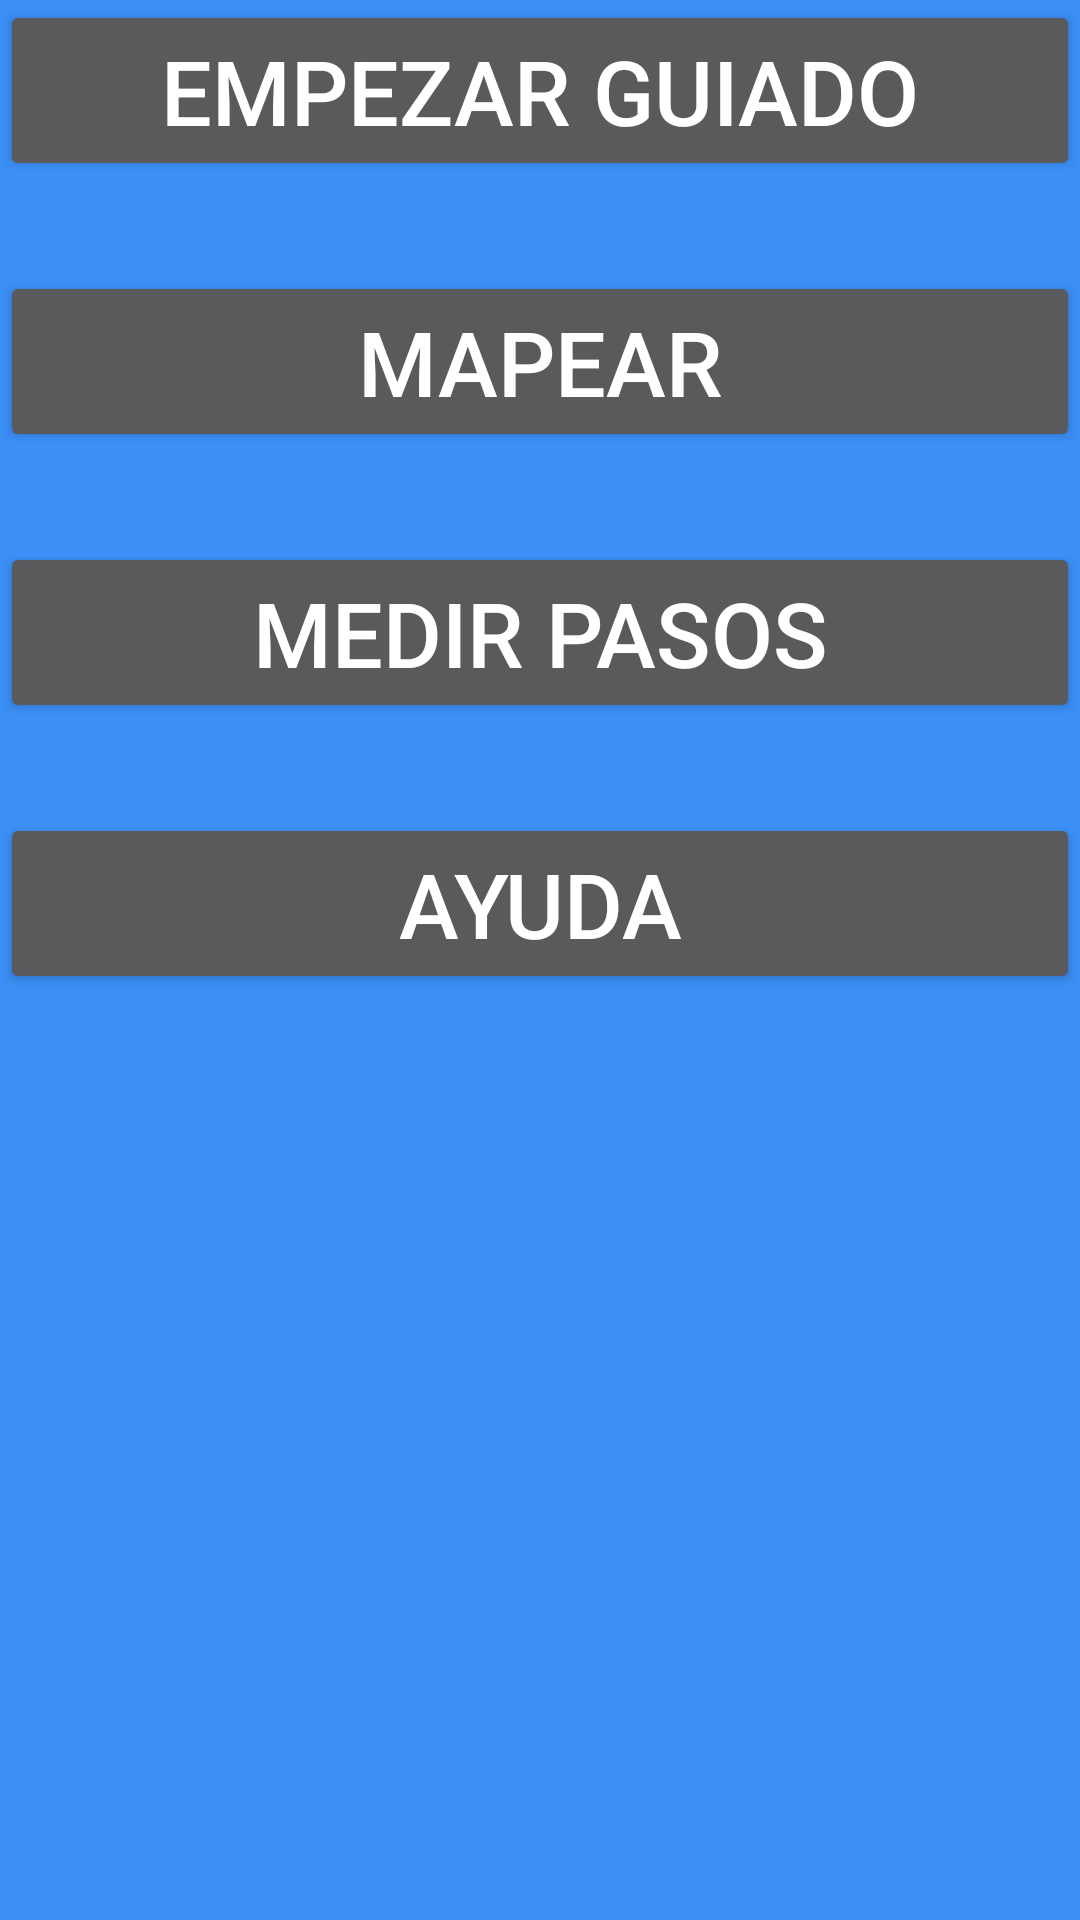

Write the Android layout XML for this screen, with the resource values it uses.
<!-- AndroidManifest.xml: application theme Theme.GuiadoInteriores20 -->
<!-- res/layout/activity_main_view_botones.xml -->
<?xml version="1.0" encoding="utf-8"?>
<androidx.constraintlayout.widget.ConstraintLayout xmlns:android="http://schemas.android.com/apk/res/android"
    xmlns:app="http://schemas.android.com/apk/res-auto"
    android:layout_width="match_parent"
    android:layout_height="match_parent">

    <Button
        android:id="@+id/EmpGuiado"
        android:layout_width="match_parent"
        android:layout_height="wrap_content"
        android:text="@string/MVB1"
        android:textAlignment="center"
        android:textSize="30sp"
        app:layout_constraintEnd_toEndOf="parent"
        app:layout_constraintStart_toStartOf="parent"
        app:layout_constraintTop_toTopOf="parent"/>

    <Button
        android:id="@+id/Mapear"
        android:layout_width="match_parent"
        android:layout_height="wrap_content"
        android:text="@string/Mapear"
        android:layout_marginTop="30dp"
        android:textAlignment="center"
        android:textSize="30sp"
        app:layout_constraintTop_toBottomOf="@id/EmpGuiado"
        app:layout_constraintStart_toStartOf="parent"
        app:layout_constraintEnd_toEndOf="parent"/>

    <Button
        android:id="@+id/Pasos"
        android:layout_width="match_parent"
        android:layout_height="wrap_content"
        android:text="@string/MVB3"
        android:layout_marginTop="30dp"
        android:textAlignment="center"
        android:textSize="30sp"
        app:layout_constraintTop_toBottomOf="@id/Mapear"
        app:layout_constraintStart_toStartOf="parent"
        app:layout_constraintEnd_toEndOf="parent"/>

    <Button
        android:id="@+id/Help"
        android:layout_width="match_parent"
        android:layout_height="wrap_content"
        android:text="@string/MVB4"
        android:layout_marginTop="30dp"
        android:textAlignment="center"
        android:textSize="30sp"
        app:layout_constraintTop_toBottomOf="@id/Pasos"
        app:layout_constraintStart_toStartOf="parent"
        app:layout_constraintEnd_toEndOf="parent"/>



</androidx.constraintlayout.widget.ConstraintLayout>
<!-- resources referenced by this layout -->
<resources>
  <string name="MVB1">Empezar Guiado</string>
  <string name="MVB3">Medir Pasos</string>
  <string name="MVB4">Ayuda</string>
  <string name="Mapear">Mapear</string>
  <style name="Theme.GuiadoInteriores20" parent="Theme.AppCompat">
          
          <item name="colorPrimary">#3B8FF6</item>
          <item name="colorAccent">#EDEDED</item>
          
          <item name="android:windowBackground">#3B8FF6</item>
          <item name="colorControlNormal">@color/white</item>
          <item name="colorControlActivated">#F8E601</item>
          <item name="colorControlHighlight">#007CFF</item>
      </style>
  <color name="white">#FFFFFF</color>
</resources>
